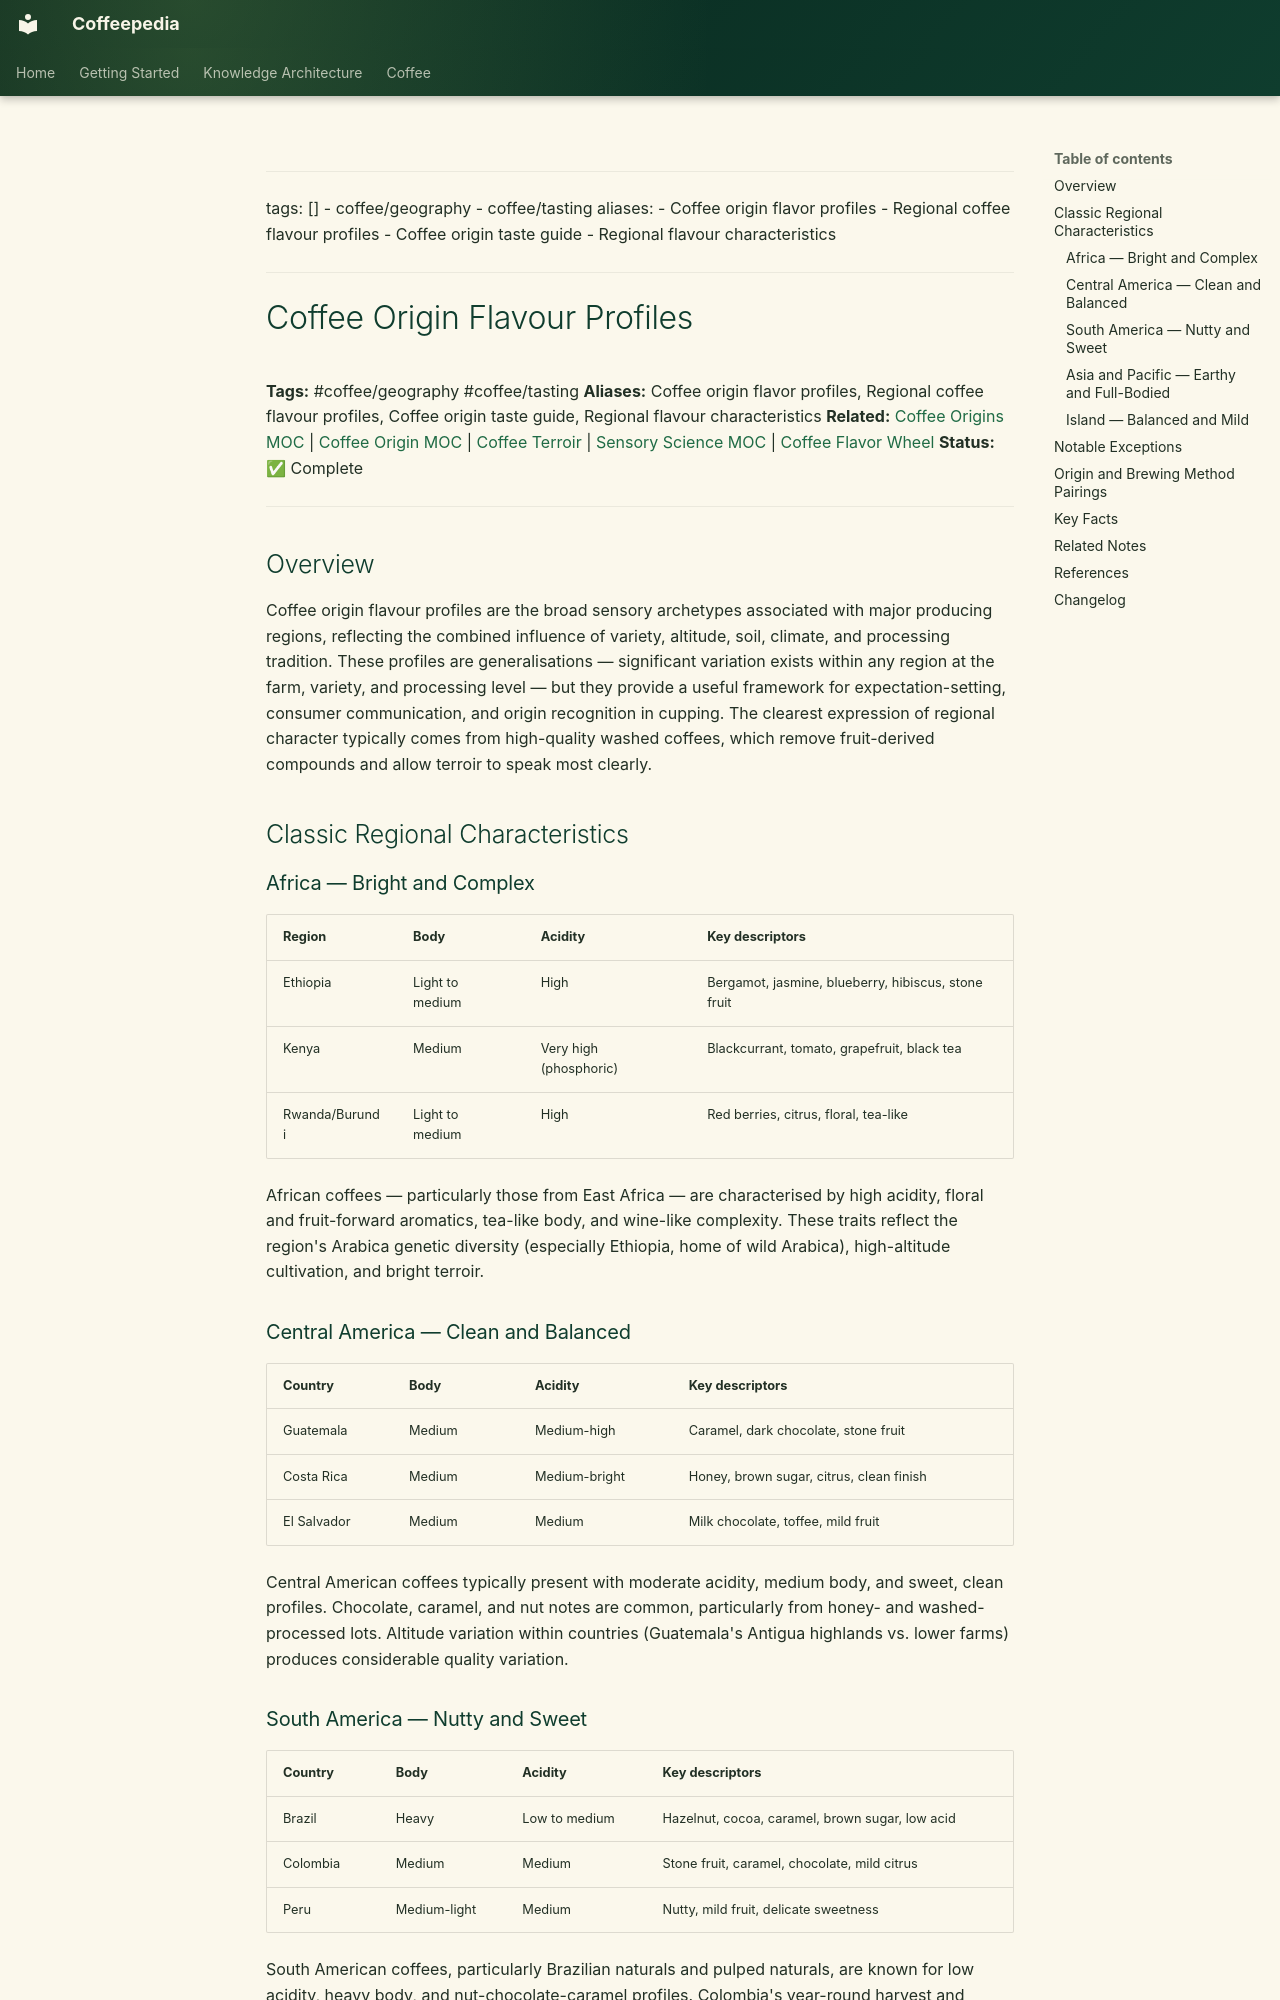

repository: Vauldt/all-about-coffee · page: coffee/coffee-geography/coffee-origin-flavour-profiles/index.html · generator: mkdocs

---
tags: []
  - coffee/geography
  - coffee/tasting
aliases:
  - Coffee origin flavor profiles
  - Regional coffee flavour profiles
  - Coffee origin taste guide
  - Regional flavour characteristics
---

# Coffee Origin Flavour Profiles

**Tags:** #coffee/geography #coffee/tasting
**Aliases:** Coffee origin flavor profiles, Regional coffee flavour profiles, Coffee origin taste guide, Regional flavour characteristics
**Related:** [Coffee Origins MOC](../maps-of-content/coffee-origins-moc.md) | [Coffee Origin MOC](../coffee-origin-moc.md) | [Coffee Terroir](coffee-terroir.md) | [Sensory Science MOC](../maps-of-content/sensory-science-moc.md) | [Coffee Flavor Wheel](../coffee-tasting/coffee-flavor-wheel.md)
**Status:** ✅ Complete

---

## Overview

Coffee origin flavour profiles are the broad sensory archetypes associated with major producing regions, reflecting the combined influence of variety, altitude, soil, climate, and processing tradition. These profiles are generalisations — significant variation exists within any region at the farm, variety, and processing level — but they provide a useful framework for expectation-setting, consumer communication, and origin recognition in cupping. The clearest expression of regional character typically comes from high-quality washed coffees, which remove fruit-derived compounds and allow terroir to speak most clearly.

## Classic Regional Characteristics

### Africa — Bright and Complex

| Region | Body | Acidity | Key descriptors |
| :--- | :--- | :--- | :--- |
| Ethiopia | Light to medium | High | Bergamot, jasmine, blueberry, hibiscus, stone fruit |
| Kenya | Medium | Very high (phosphoric) | Blackcurrant, tomato, grapefruit, black tea |
| Rwanda/Burundi | Light to medium | High | Red berries, citrus, floral, tea-like |

African coffees — particularly those from East Africa — are characterised by high acidity, floral and fruit-forward aromatics, tea-like body, and wine-like complexity. These traits reflect the region's Arabica genetic diversity (especially Ethiopia, home of wild Arabica), high-altitude cultivation, and bright terroir.

### Central America — Clean and Balanced

| Country | Body | Acidity | Key descriptors |
| :--- | :--- | :--- | :--- |
| Guatemala | Medium | Medium-high | Caramel, dark chocolate, stone fruit |
| Costa Rica | Medium | Medium-bright | Honey, brown sugar, citrus, clean finish |
| El Salvador | Medium | Medium | Milk chocolate, toffee, mild fruit |

Central American coffees typically present with moderate acidity, medium body, and sweet, clean profiles. Chocolate, caramel, and nut notes are common, particularly from honey- and washed-processed lots. Altitude variation within countries (Guatemala's Antigua highlands vs. lower farms) produces considerable quality variation.
